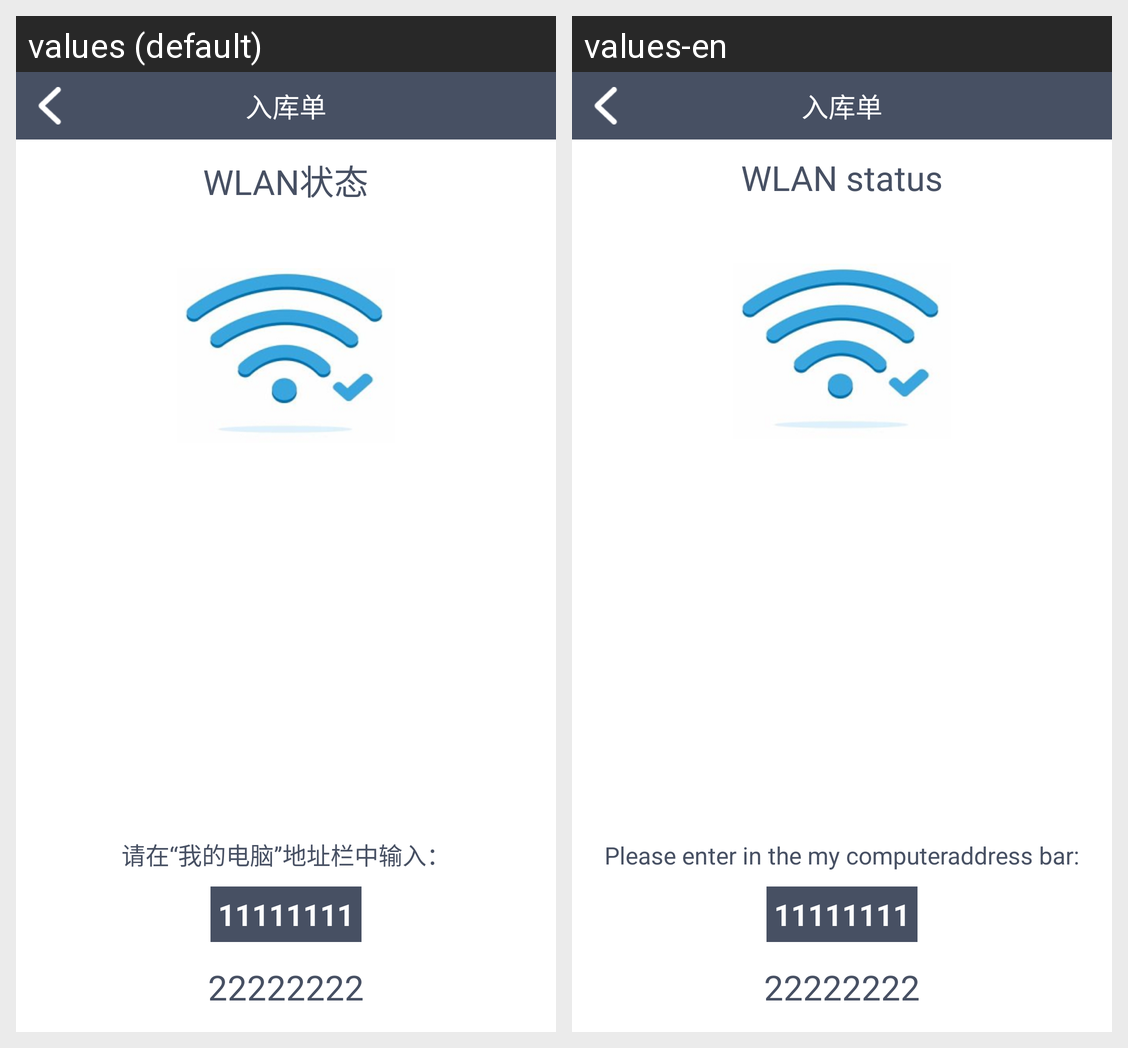

This grid shows one Android layout under two languages. Give, for every string resource on the screen, its name, the default text and each shown locale's text.
Android screen res/layout/activity_frame_ftp_server.xml rendered under 2 locales, left to right: values (default), values-en. Device: Nexus 5 (rendered at 1080×1920; each locale shown at half size, 540×960, under a caption strip naming it); theme Theme.MaterialComponents.DayNight.NoActionBar.
Strings drawn on this screen, with the default value and each locale's value (text and hints the layout hard-codes, and strings that could not be matched under every locale, appear in the picture but are not listed):

ftp_wifi_state
  values: WLAN状态
  values-en: WLAN status

ftp_instruction
  values: 请在“我的电脑”地址栏中输入：
  values-en: Please enter in the my computeraddress bar:
